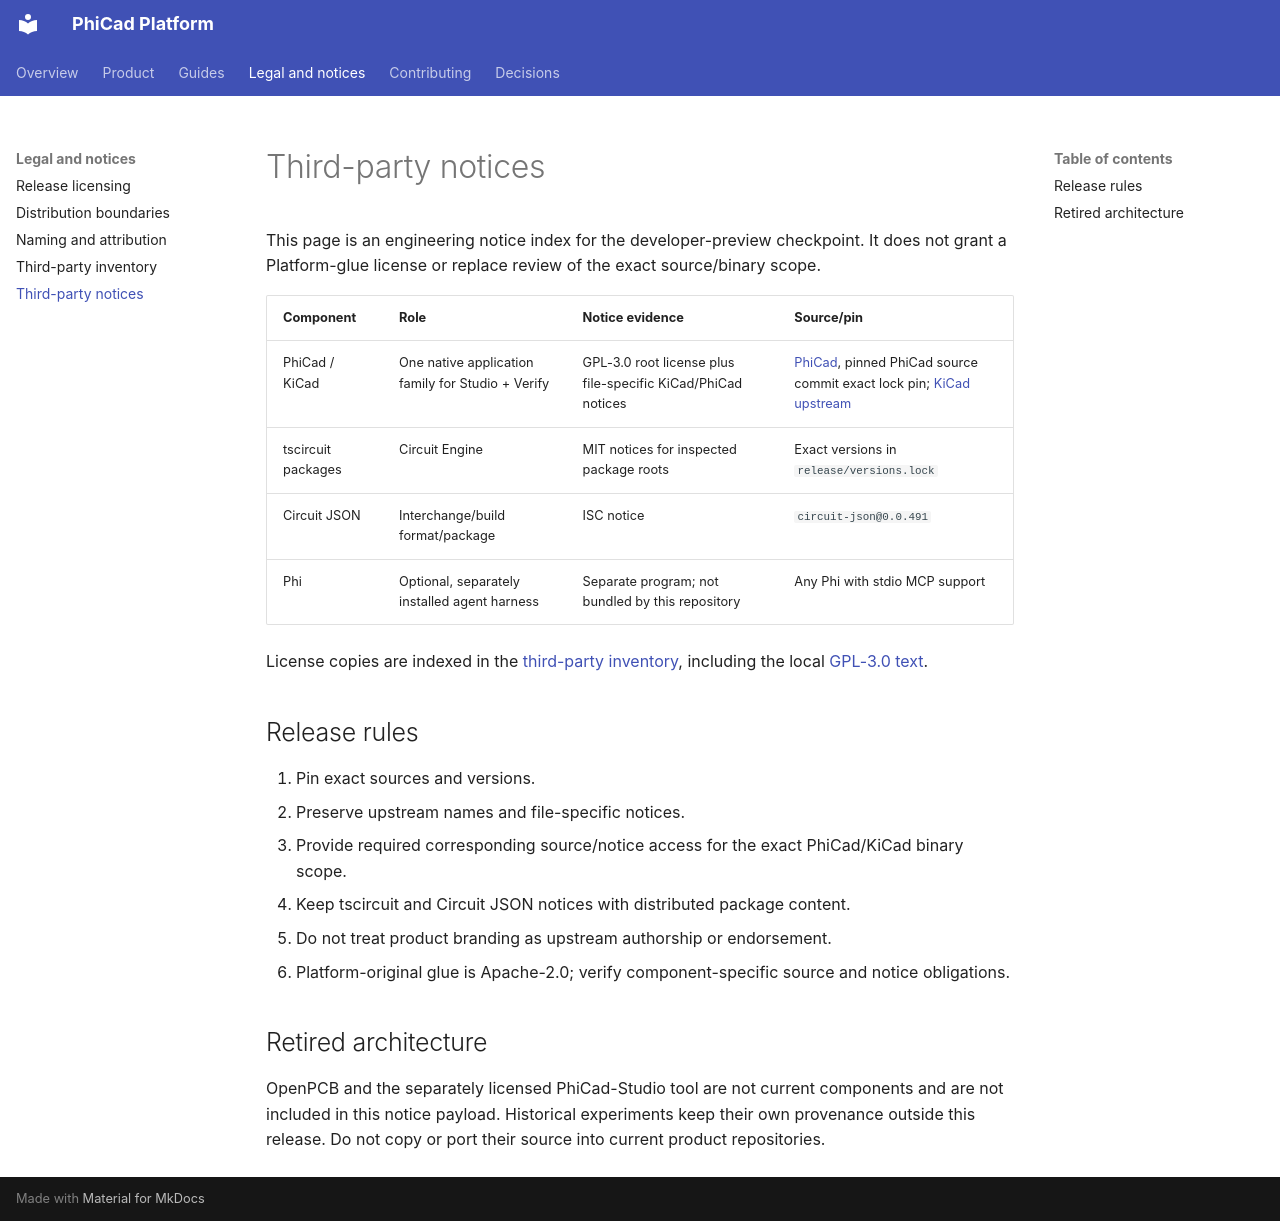

repository: couplet-physical-ai/PhiCad-Platform · page: legal/third-party-notices/index.html · generator: mkdocs

# Third-party notices

This page is an engineering notice index for the developer-preview checkpoint. It does not grant a Platform-glue license or replace review of the exact source/binary scope.

| Component | Role | Notice evidence | Source/pin |
|---|---|---|---|
| PhiCad / KiCad | One native application family for Studio + Verify | GPL-3.0 root license plus file-specific KiCad/PhiCad notices | [PhiCad](https://github.com/couplet-physical-ai/PhiCad), pinned PhiCad source commit exact lock pin; [KiCad upstream](https://gitlab.com/kicad/code/kicad) |
| tscircuit packages | Circuit Engine | MIT notices for inspected package roots | Exact versions in `release/versions.lock` |
| Circuit JSON | Interchange/build format/package | ISC notice | `circuit-json@0.0.491` |
| Phi | Optional, separately installed agent harness | Separate program; not bundled by this repository | Any Phi with stdio MCP support |

License copies are indexed in the [third-party inventory](third-party-inventory.md), including the local [GPL-3.0 text](licenses/GPL-3.0.txt).

## Release rules

1. Pin exact sources and versions.
2. Preserve upstream names and file-specific notices.
3. Provide required corresponding source/notice access for the exact PhiCad/KiCad binary scope.
4. Keep tscircuit and Circuit JSON notices with distributed package content.
5. Do not treat product branding as upstream authorship or endorsement.
6. Platform-original glue is Apache-2.0; verify component-specific source and notice obligations.

## Retired architecture

OpenPCB and the separately licensed PhiCad-Studio tool are not current components and are not included in this notice payload. Historical experiments keep their own provenance outside this release. Do not copy or port their source into current product repositories.
